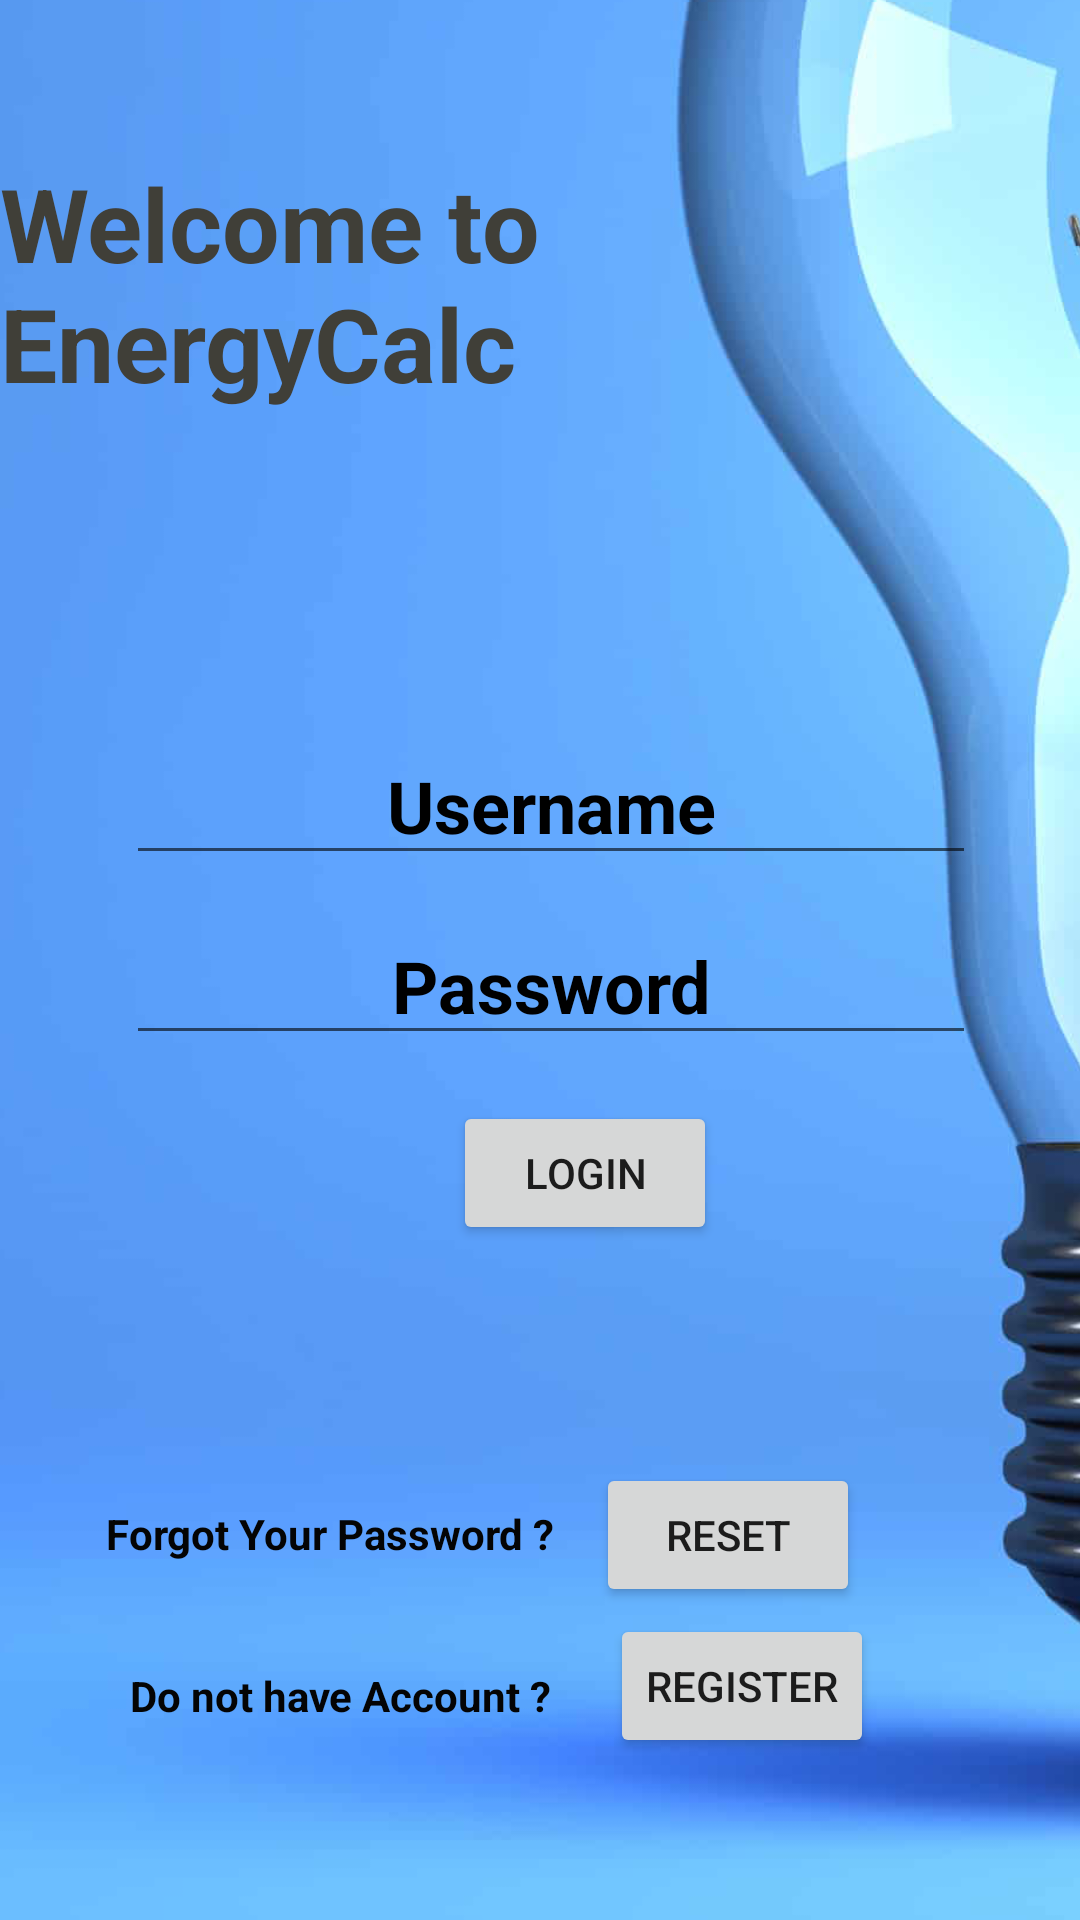

Here is an Android app screen rendered from its layout file. Give the layout XML and the strings, colors and styles it references.
<!-- AndroidManifest.xml: application theme Theme.EnergyCalc -->
<!-- res/layout/activity_login.xml -->
<?xml version="1.0" encoding="utf-8"?>
<androidx.constraintlayout.widget.ConstraintLayout xmlns:android="http://schemas.android.com/apk/res/android"
    xmlns:app="http://schemas.android.com/apk/res-auto"
    xmlns:tools="http://schemas.android.com/tools"
    android:layout_width="match_parent"
    android:layout_height="match_parent"
    tools:context=".Login">


    <ImageView
        android:id="@+id/imageView4"
        android:layout_width="444dp"
        android:layout_height="844dp"

        app:layout_constraintBottom_toBottomOf="parent"
        app:layout_constraintEnd_toEndOf="parent"
        app:layout_constraintHorizontal_bias="0.509"
        app:layout_constraintStart_toStartOf="parent"
        app:layout_constraintTop_toTopOf="parent"
        app:layout_constraintVertical_bias="1.0"
        app:srcCompat="@drawable/background" />

    <TextView
        android:id="@+id/head_home"
        android:layout_width="wrap_content"
        android:layout_height="wrap_content"
        android:text="Welcome to EnergyCalc"
        android:textAlignment="gravity"
        android:textColor="#403F38"
        android:textColorLink="#D32525"
        android:textSize="34dp"
        android:textStyle="bold"
        app:layout_constraintBottom_toBottomOf="parent"
        app:layout_constraintEnd_toEndOf="parent"
        app:layout_constraintHorizontal_bias="0.533"
        app:layout_constraintStart_toStartOf="parent"
        app:layout_constraintTop_toTopOf="parent"
        app:layout_constraintVertical_bias="0.093" />

    <EditText
        android:id="@+id/editTextLoginUsername"
        android:layout_width="wrap_content"
        android:layout_height="wrap_content"
        android:ems="10"
        android:hint="Username"
        android:inputType="textPersonName"
        android:shadowColor="#000000"
        android:textAlignment="center"
        android:textColor="#000000"
        android:textColorHighlight="#000000"
        android:textColorHint="#000000"
        android:textColorLink="#000000"
        android:textSize="24sp"
        android:textStyle="bold"
        app:layout_constraintBottom_toBottomOf="parent"
        app:layout_constraintEnd_toEndOf="parent"
        app:layout_constraintHorizontal_bias="0.549"
        app:layout_constraintStart_toStartOf="parent"
        app:layout_constraintTop_toTopOf="parent"
        app:layout_constraintVertical_bias="0.41" />

    <EditText
        android:id="@+id/editTextLoginPassword"
        android:layout_width="wrap_content"
        android:layout_height="wrap_content"
        android:ems="10"
        android:hint="Password"
        android:inputType="textPassword"
        android:shadowColor="#000000"
        android:textAlignment="center"
        android:textColor="#000000"
        android:textColorHighlight="#000000"
        android:textColorHint="#000000"
        android:textColorLink="#000000"
        android:textSize="24sp"
        android:textStyle="bold"
        app:layout_constraintBottom_toBottomOf="parent"
        app:layout_constraintEnd_toEndOf="parent"
        app:layout_constraintHorizontal_bias="0.549"
        app:layout_constraintStart_toStartOf="parent"
        app:layout_constraintTop_toTopOf="parent"
        app:layout_constraintVertical_bias="0.512" />

    <Button
        android:id="@+id/btnLogin"
        android:layout_width="wrap_content"
        android:layout_height="wrap_content"
        android:text="Login"
        app:layout_constraintBottom_toBottomOf="parent"
        app:layout_constraintEnd_toEndOf="parent"
        app:layout_constraintHorizontal_bias="0.555"
        app:layout_constraintStart_toStartOf="parent"
        app:layout_constraintTop_toTopOf="parent"
        app:layout_constraintVertical_bias="0.62" />

    <Button
        android:id="@+id/btnResetPW"
        android:layout_width="wrap_content"
        android:layout_height="wrap_content"
        android:text="Reset"
        app:layout_constraintBottom_toBottomOf="parent"
        app:layout_constraintEnd_toEndOf="parent"
        app:layout_constraintHorizontal_bias="0.731"
        app:layout_constraintStart_toStartOf="parent"
        app:layout_constraintTop_toTopOf="parent"
        app:layout_constraintVertical_bias="0.824" />

    <Button
        android:id="@+id/btnRegister"
        android:layout_width="wrap_content"
        android:layout_height="wrap_content"
        android:text="Register"
        app:layout_constraintBottom_toBottomOf="parent"
        app:layout_constraintEnd_toEndOf="parent"
        app:layout_constraintHorizontal_bias="0.747"
        app:layout_constraintStart_toStartOf="parent"
        app:layout_constraintTop_toTopOf="parent"
        app:layout_constraintVertical_bias="0.909" />

    <TextView
        android:id="@+id/forgotPw"
        android:layout_width="wrap_content"
        android:layout_height="wrap_content"
        android:text="Forgot Your Password ?"
        android:textColor="#040404"
        android:textStyle="bold"
        app:layout_constraintBottom_toBottomOf="parent"
        app:layout_constraintEnd_toEndOf="parent"
        app:layout_constraintHorizontal_bias="0.168"
        app:layout_constraintStart_toStartOf="parent"
        app:layout_constraintTop_toTopOf="parent"
        app:layout_constraintVertical_bias="0.808" />

    <TextView
        android:id="@+id/TextViewRegister"
        android:layout_width="wrap_content"
        android:layout_height="wrap_content"
        android:text="Do not have Account ?"
        android:textColor="#040404"
        android:textStyle="bold"
        app:layout_constraintBottom_toBottomOf="parent"
        app:layout_constraintEnd_toEndOf="parent"
        app:layout_constraintHorizontal_bias="0.198"
        app:layout_constraintStart_toStartOf="parent"
        app:layout_constraintTop_toTopOf="parent"
        app:layout_constraintVertical_bias="0.895" />


</androidx.constraintlayout.widget.ConstraintLayout>
<!-- resources referenced by this layout -->
<resources>
  <!-- drawable background: png bitmap (drawable, 205287 bytes) -->
  <style name="Theme.EnergyCalc" parent="Theme.MaterialComponents.DayNight.NoActionBar">
          
          <item name="colorPrimary">@color/purple_500</item>
          <item name="colorPrimaryVariant">@color/purple_700</item>
          <item name="colorOnPrimary">@color/white</item>
          
          <item name="colorSecondary">@color/teal_200</item>
          <item name="colorSecondaryVariant">@color/teal_700</item>
          <item name="colorOnSecondary">@color/black</item>
          
          <item name="android:statusBarColor">?attr/colorPrimaryVariant</item>
          
  
  
  
  
  
  
  
      </style>
  <!-- not gathered from this repository: default colours our renderer supplied (Android Studio template values) -->
  <color name="purple_500">#FF6200EE</color>
  <color name="purple_700">#FF3700B3</color>
  <color name="teal_200">#FF03DAC5</color>
  <color name="teal_700">#FF018786</color>
  <color name="black">#FF000000</color>
  <color name="white">#FFFFFFFF</color>
</resources>
